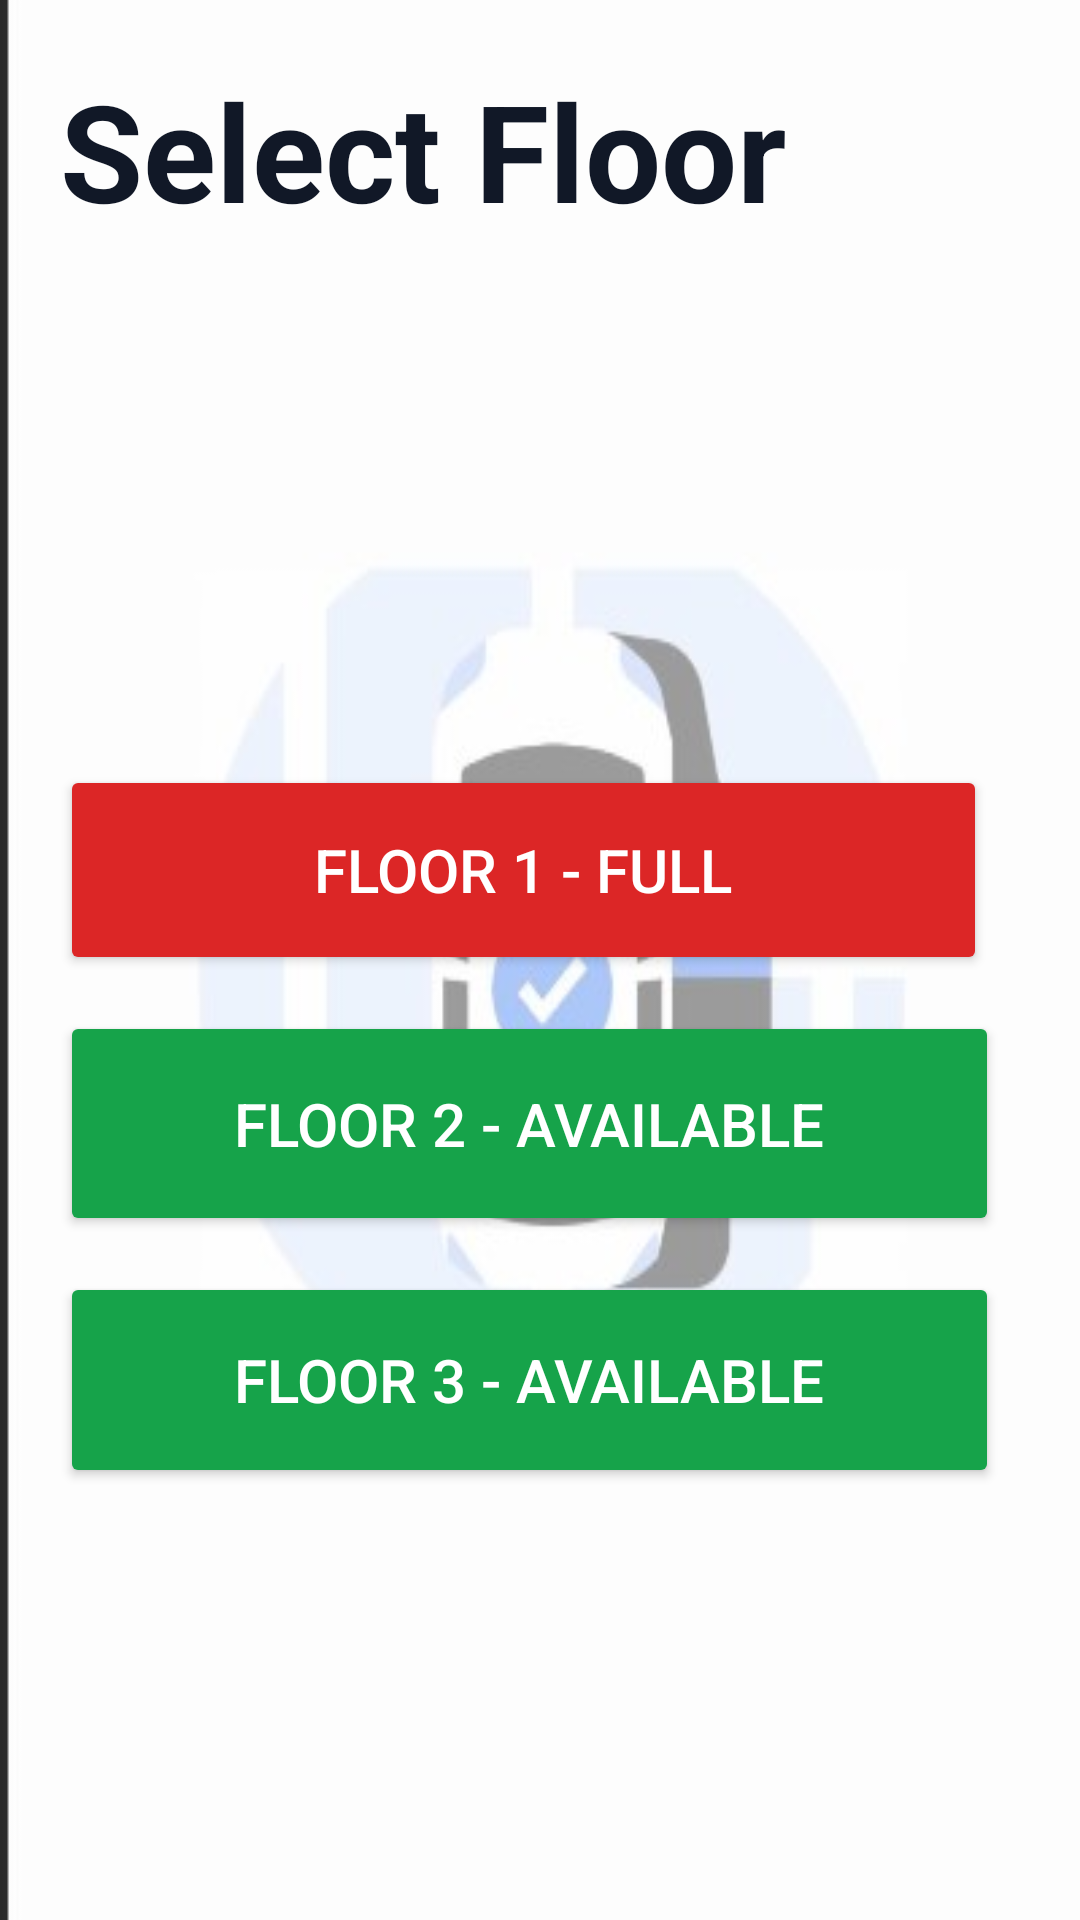

The Android layout XML behind this screen, and the referenced resources:
<!-- AndroidManifest.xml: application theme Theme.ParkLocateParkingSmartFull -->
<!-- res/layout/activity_selsct_floor.xml -->
<?xml version="1.0" encoding="utf-8"?>
<LinearLayout xmlns:android="http://schemas.android.com/apk/res/android"
    android:orientation="vertical"
    android:padding="20dp"
    android:background="@drawable/floor"
    android:layout_width="match_parent"
    android:layout_height="match_parent">
    <TextView
        android:layout_width="378dp"
        android:layout_height="215dp"
        android:layout_marginBottom="20dp"
        android:text="Select Floor"
        android:textColor="#111827"
        android:textSize="45sp"
        android:textStyle="bold" />
    <LinearLayout
        android:layout_width="387dp"
        android:layout_height="wrap_content"
        android:orientation="vertical">
        <Button
            android:id="@+id/butFloor1"
            android:layout_width="309dp"
            android:layout_height="70dp"
            android:layout_marginBottom="12dp"
            android:backgroundTint="#DC2626"
            android:text="Floor 1 - Full"
            android:textColor="#FFFFFF"
            android:textSize="20sp" />
        <Button
            android:id="@+id/btnFloor2"
            android:layout_width="313dp"
            android:layout_height="75dp"
            android:layout_marginBottom="12dp"
            android:backgroundTint="#16A34A"
            android:text="Floor 2 - Available"
            android:textColor="#FFFFFF"
            android:textSize="20sp" />
        <Button
            android:id="@+id/btnFloor3"
            android:layout_width="313dp"
            android:layout_height="72dp"
            android:backgroundTint="#16A34A"
            android:text="Floor 3 - Available"
            android:textColor="#FFFFFF"
            android:textSize="20sp" />
    </LinearLayout>
</LinearLayout>
<!-- resources referenced by this layout -->
<resources>
  <!-- drawable floor: jpg bitmap (drawable, 12236 bytes) -->
  <style name="Theme.ParkLocateParkingSmartFull" parent="Base.Theme.ParkLocateParkingSmartFull" />
  <style name="Base.Theme.ParkLocateParkingSmartFull" parent="Theme.Material3.DayNight.NoActionBar">
          
          
      </style>
</resources>
